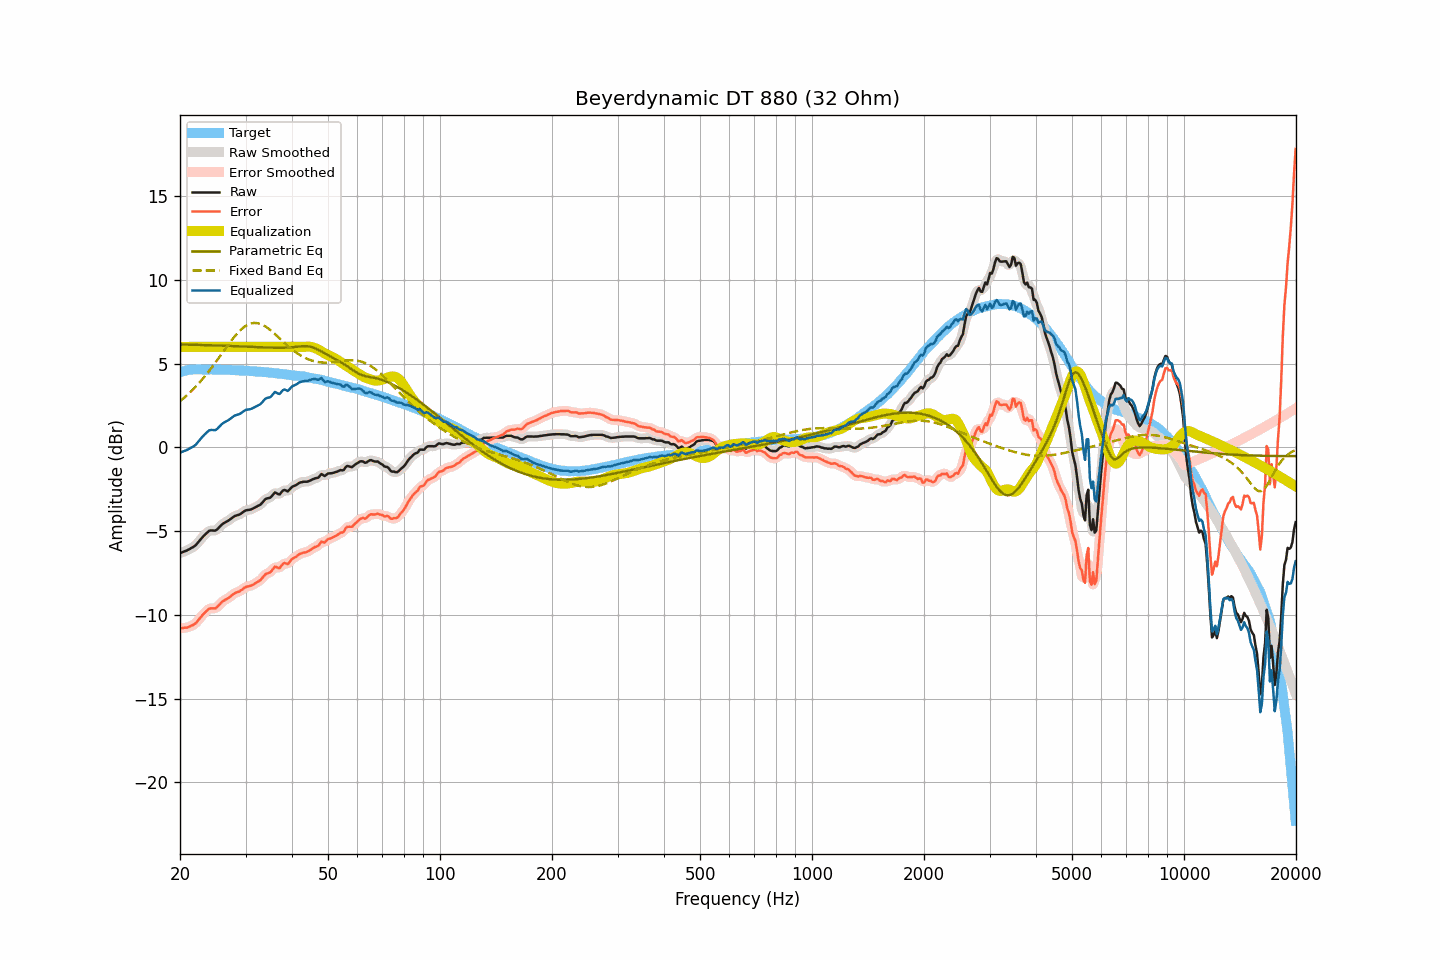

Values plotted in this chart, from the file beside it:
frequency, raw, smoothed, error, error_smoothed, equalization, parametric_eq, fixed_band_eq, equalized_raw, equalized_smoothed, target
20.00, -6.32, -6.32, -10.81, -10.80, 6.00, 6.14, 2.76, -0.32, -0.32, 4.49
20.20, -6.28, -6.28, -10.80, -10.80, 6.00, 6.14, 2.83, -0.28, -0.28, 4.52
20.40, -6.24, -6.25, -10.79, -10.79, 6.00, 6.14, 2.91, -0.24, -0.25, 4.55
20.61, -6.20, -6.21, -10.77, -10.78, 6.00, 6.14, 3.00, -0.20, -0.21, 4.56
20.81, -6.17, -6.17, -10.77, -10.76, 6.00, 6.14, 3.08, -0.17, -0.17, 4.59
21.02, -6.12, -6.12, -10.75, -10.74, 6.00, 6.13, 3.17, -0.12, -0.12, 4.62
21.23, -6.07, -6.07, -10.70, -10.71, 6.00, 6.13, 3.26, -0.07, -0.07, 4.63
21.44, -6.01, -6.02, -10.65, -10.66, 6.00, 6.13, 3.35, -0.01, -0.02, 4.64
21.66, -5.96, -5.96, -10.61, -10.61, 6.00, 6.13, 3.45, 0.04, 0.04, 4.65
21.87, -5.90, -5.90, -10.55, -10.55, 6.00, 6.12, 3.55, 0.10, 0.10, 4.65
22.09, -5.82, -5.81, -10.48, -10.47, 6.00, 6.12, 3.65, 0.18, 0.19, 4.66
22.31, -5.70, -5.71, -10.36, -10.37, 6.00, 6.12, 3.75, 0.30, 0.29, 4.66
22.54, -5.59, -5.59, -10.25, -10.25, 6.00, 6.12, 3.86, 0.41, 0.41, 4.66
22.76, -5.47, -5.47, -10.13, -10.13, 6.00, 6.11, 3.97, 0.53, 0.53, 4.66
22.99, -5.36, -5.36, -10.01, -10.02, 6.00, 6.11, 4.08, 0.64, 0.64, 4.65
23.22, -5.26, -5.26, -9.91, -9.91, 6.00, 6.11, 4.20, 0.74, 0.74, 4.65
23.45, -5.17, -5.16, -9.82, -9.81, 6.00, 6.11, 4.31, 0.83, 0.84, 4.65
23.69, -5.08, -5.08, -9.73, -9.72, 6.00, 6.10, 4.43, 0.92, 0.92, 4.65
23.92, -4.99, -5.01, -9.64, -9.66, 6.00, 6.10, 4.55, 1.01, 0.99, 4.65
24.16, -4.96, -4.97, -9.62, -9.62, 6.00, 6.10, 4.68, 1.04, 1.03, 4.65
24.40, -4.96, -4.96, -9.62, -9.61, 6.00, 6.09, 4.80, 1.04, 1.04, 4.65
24.65, -4.97, -4.97, -9.61, -9.62, 6.00, 6.09, 4.93, 1.03, 1.03, 4.64
24.89, -4.97, -4.95, -9.61, -9.60, 6.00, 6.09, 5.06, 1.03, 1.05, 4.64
25.14, -4.91, -4.90, -9.55, -9.54, 6.00, 6.08, 5.20, 1.09, 1.10, 4.64
25.39, -4.81, -4.82, -9.45, -9.46, 6.00, 6.08, 5.33, 1.19, 1.18, 4.64
25.65, -4.71, -4.71, -9.35, -9.35, 6.00, 6.08, 5.46, 1.29, 1.29, 4.64
25.91, -4.61, -4.62, -9.24, -9.25, 6.00, 6.08, 5.60, 1.39, 1.38, 4.63
26.16, -4.54, -4.54, -9.17, -9.17, 6.00, 6.07, 5.73, 1.46, 1.46, 4.63
26.43, -4.48, -4.48, -9.11, -9.11, 6.00, 6.07, 5.86, 1.52, 1.52, 4.63
26.69, -4.43, -4.43, -9.06, -9.06, 6.00, 6.06, 6.00, 1.57, 1.57, 4.62
26.96, -4.38, -4.38, -9.01, -9.00, 6.00, 6.06, 6.13, 1.62, 1.62, 4.62
27.23, -4.31, -4.31, -8.93, -8.93, 6.00, 6.06, 6.26, 1.69, 1.69, 4.62
27.50, -4.24, -4.24, -8.86, -8.86, 6.00, 6.05, 6.38, 1.76, 1.76, 4.62
27.77, -4.17, -4.17, -8.78, -8.78, 6.00, 6.05, 6.51, 1.83, 1.83, 4.61
28.05, -4.10, -4.11, -8.71, -8.72, 6.00, 6.05, 6.62, 1.90, 1.89, 4.61
28.33, -4.07, -4.07, -8.67, -8.67, 6.00, 6.04, 6.74, 1.93, 1.93, 4.60
28.62, -4.04, -4.04, -8.64, -8.63, 6.00, 6.04, 6.84, 1.96, 1.96, 4.59
28.90, -4.01, -4.00, -8.60, -8.59, 6.00, 6.03, 6.94, 1.99, 2.00, 4.59
29.19, -3.95, -3.95, -8.53, -8.54, 6.00, 6.03, 7.04, 2.05, 2.05, 4.58
29.48, -3.88, -3.88, -8.47, -8.47, 6.00, 6.03, 7.12, 2.12, 2.12, 4.59
29.78, -3.81, -3.82, -8.39, -8.40, 6.00, 6.02, 7.20, 2.19, 2.18, 4.58
30.08, -3.76, -3.77, -8.34, -8.35, 6.00, 6.02, 7.26, 2.24, 2.23, 4.58
30.38, -3.74, -3.74, -8.31, -8.31, 6.00, 6.01, 7.32, 2.26, 2.26, 4.56
30.68, -3.73, -3.73, -8.29, -8.29, 6.00, 6.01, 7.36, 2.27, 2.27, 4.56
30.99, -3.71, -3.71, -8.26, -8.26, 6.00, 6.00, 7.40, 2.29, 2.29, 4.55
31.30, -3.67, -3.67, -8.22, -8.22, 6.00, 6.00, 7.42, 2.33, 2.33, 4.55
31.61, -3.62, -3.62, -8.17, -8.17, 6.00, 6.00, 7.43, 2.38, 2.38, 4.55
31.93, -3.57, -3.57, -8.11, -8.11, 6.00, 5.99, 7.43, 2.43, 2.43, 4.53
32.24, -3.52, -3.53, -8.04, -8.05, 6.00, 5.99, 7.42, 2.48, 2.47, 4.52
32.57, -3.47, -3.47, -7.99, -7.99, 6.00, 5.98, 7.40, 2.53, 2.53, 4.52
32.89, -3.42, -3.41, -7.94, -7.92, 6.00, 5.98, 7.37, 2.58, 2.59, 4.52
33.22, -3.32, -3.31, -7.82, -7.82, 6.00, 5.98, 7.33, 2.68, 2.69, 4.50
33.55, -3.21, -3.21, -7.71, -7.71, 6.00, 5.97, 7.28, 2.79, 2.79, 4.50
33.89, -3.10, -3.12, -7.59, -7.61, 6.00, 5.97, 7.22, 2.90, 2.88, 4.49
34.23, -3.05, -3.06, -7.54, -7.55, 6.00, 5.96, 7.16, 2.95, 2.94, 4.48
34.57, -3.03, -3.03, -7.50, -7.50, 6.00, 5.96, 7.09, 2.97, 2.97, 4.47
34.92, -3.01, -2.99, -7.47, -7.45, 6.00, 5.96, 7.02, 2.99, 3.01, 4.46
35.27, -2.92, -2.90, -7.38, -7.35, 6.00, 5.95, 6.94, 3.08, 3.10, 4.45
35.62, -2.80, -2.80, -7.24, -7.25, 6.00, 5.95, 6.86, 3.20, 3.20, 4.44
35.97, -2.69, -2.74, -7.12, -7.17, 6.00, 5.95, 6.77, 3.31, 3.26, 4.43
... 635 more rows
